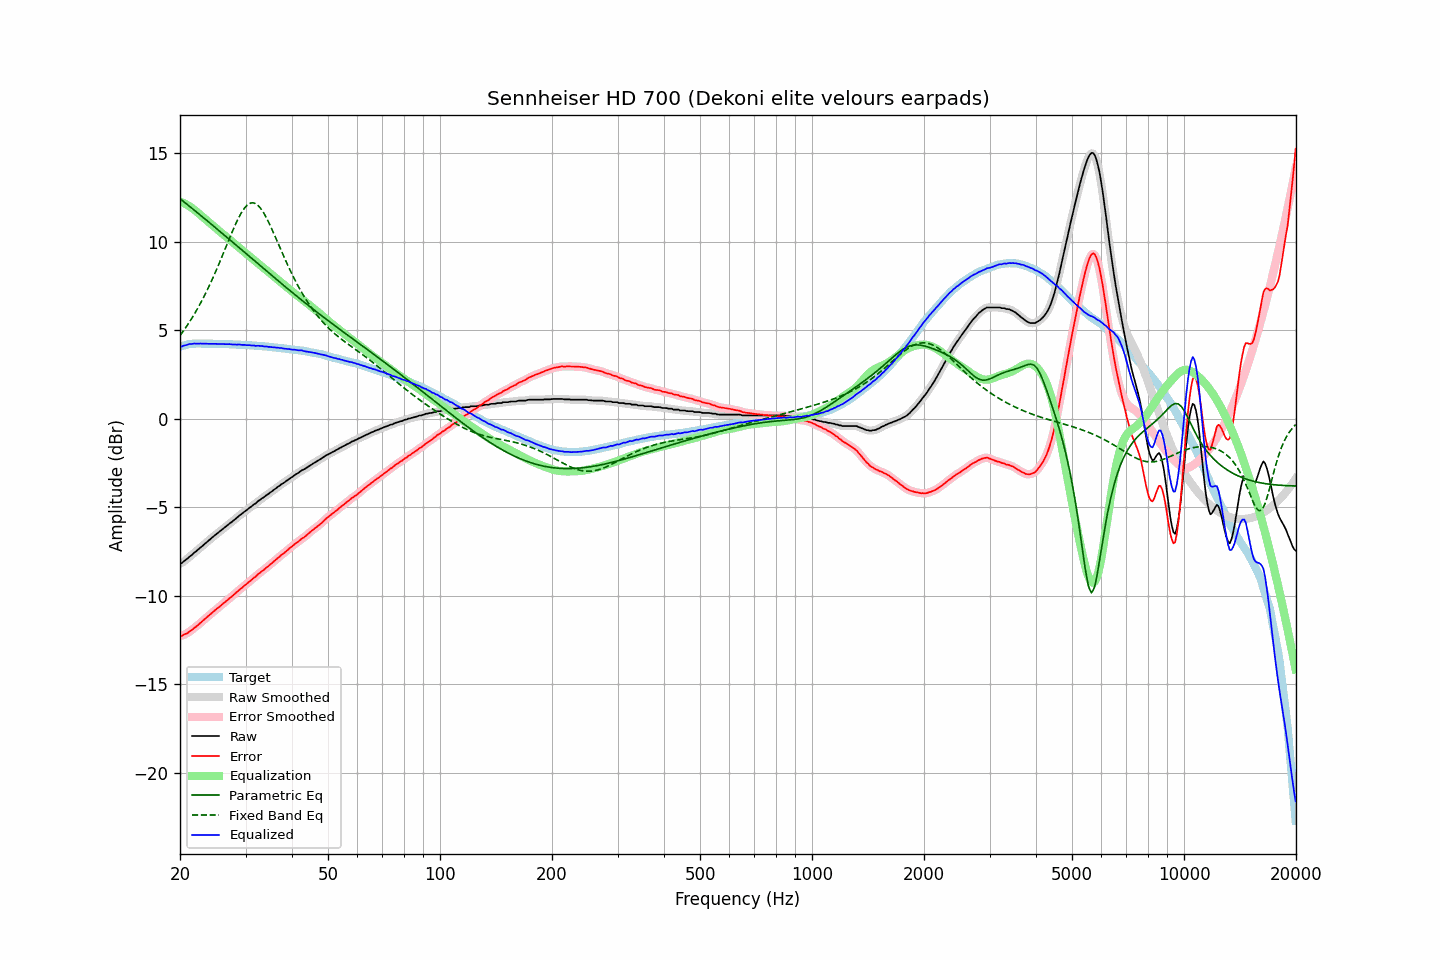

Values plotted in this chart, from the file beside it:
frequency, raw, error, smoothed, error_smoothed, equalization, parametric_eq, fixed_band_eq, equalized_raw, equalized_smoothed, target
20.00, -8.16, -12.24, -8.18, -12.25, 12.27, 12.44, 4.71, 4.11, 4.10, 4.08
20.20, -8.15, -12.26, -8.13, -12.24, 12.24, 12.37, 4.83, 4.09, 4.11, 4.11
20.40, -8.07, -12.21, -8.08, -12.21, 12.20, 12.30, 4.95, 4.13, 4.12, 4.14
20.61, -8.01, -12.16, -8.01, -12.18, 12.16, 12.22, 5.08, 4.15, 4.15, 4.16
20.81, -7.94, -12.13, -7.93, -12.12, 12.11, 12.15, 5.21, 4.17, 4.18, 4.19
21.02, -7.86, -12.08, -7.86, -12.07, 12.06, 12.08, 5.35, 4.20, 4.20, 4.22
21.23, -7.77, -12.00, -7.79, -12.01, 12.01, 12.00, 5.49, 4.23, 4.22, 4.23
21.44, -7.71, -11.95, -7.71, -11.94, 11.95, 11.93, 5.63, 4.23, 4.24, 4.24
21.66, -7.63, -11.88, -7.63, -11.87, 11.88, 11.86, 5.78, 4.24, 4.25, 4.25
21.87, -7.54, -11.79, -7.55, -11.81, 11.81, 11.78, 5.93, 4.26, 4.25, 4.25
22.09, -7.48, -11.74, -7.48, -11.73, 11.73, 11.71, 6.09, 4.25, 4.26, 4.26
22.31, -7.40, -11.66, -7.40, -11.66, 11.66, 11.64, 6.25, 4.25, 4.26, 4.26
22.54, -7.33, -11.58, -7.33, -11.58, 11.58, 11.56, 6.41, 4.25, 4.25, 4.26
22.76, -7.24, -11.50, -7.25, -11.50, 11.50, 11.49, 6.58, 4.26, 4.25, 4.26
22.99, -7.17, -11.42, -7.17, -11.42, 11.42, 11.41, 6.75, 4.25, 4.25, 4.25
23.22, -7.09, -11.34, -7.09, -11.34, 11.34, 11.34, 6.93, 4.25, 4.25, 4.25
23.45, -7.01, -11.26, -7.02, -11.26, 11.26, 11.26, 7.11, 4.25, 4.25, 4.25
23.69, -6.94, -11.18, -6.94, -11.18, 11.18, 11.19, 7.29, 4.25, 4.25, 4.25
23.92, -6.86, -11.11, -6.86, -11.11, 11.10, 11.11, 7.48, 4.24, 4.24, 4.25
24.16, -6.78, -11.03, -6.78, -11.03, 11.03, 11.04, 7.68, 4.24, 4.24, 4.25
24.40, -6.70, -10.95, -6.70, -10.95, 10.95, 10.96, 7.87, 4.25, 4.24, 4.25
24.65, -6.62, -10.86, -6.63, -10.87, 10.87, 10.88, 8.08, 4.25, 4.25, 4.24
24.89, -6.55, -10.79, -6.55, -10.79, 10.80, 10.81, 8.28, 4.24, 4.24, 4.24
25.14, -6.48, -10.72, -6.48, -10.72, 10.72, 10.73, 8.49, 4.24, 4.24, 4.24
25.39, -6.41, -10.65, -6.41, -10.65, 10.65, 10.66, 8.70, 4.23, 4.23, 4.24
25.65, -6.34, -10.58, -6.34, -10.57, 10.57, 10.58, 8.92, 4.23, 4.23, 4.24
25.91, -6.27, -10.49, -6.27, -10.50, 10.50, 10.50, 9.14, 4.23, 4.23, 4.23
26.16, -6.19, -10.42, -6.20, -10.42, 10.42, 10.43, 9.36, 4.23, 4.23, 4.23
26.43, -6.12, -10.35, -6.12, -10.35, 10.35, 10.35, 9.58, 4.22, 4.23, 4.23
26.69, -6.05, -10.28, -6.05, -10.28, 10.27, 10.27, 9.81, 4.22, 4.23, 4.23
26.96, -5.97, -10.20, -5.98, -10.20, 10.20, 10.20, 10.03, 4.22, 4.22, 4.23
27.23, -5.89, -10.11, -5.90, -10.12, 10.12, 10.12, 10.25, 4.23, 4.22, 4.22
27.50, -5.83, -10.05, -5.83, -10.04, 10.04, 10.04, 10.47, 4.21, 4.21, 4.22
27.77, -5.76, -9.97, -5.76, -9.97, 9.97, 9.96, 10.68, 4.20, 4.21, 4.21
28.05, -5.68, -9.89, -5.69, -9.89, 9.89, 9.89, 10.89, 4.21, 4.20, 4.21
28.33, -5.61, -9.81, -5.61, -9.81, 9.81, 9.81, 11.08, 4.20, 4.20, 4.20
28.62, -5.54, -9.73, -5.53, -9.73, 9.73, 9.73, 11.28, 4.20, 4.20, 4.20
28.90, -5.45, -9.65, -5.46, -9.65, 9.66, 9.65, 11.45, 4.20, 4.19, 4.20
29.19, -5.39, -9.58, -5.39, -9.58, 9.58, 9.58, 11.62, 4.19, 4.19, 4.19
29.48, -5.32, -9.51, -5.32, -9.50, 9.50, 9.50, 11.76, 4.18, 4.19, 4.19
29.78, -5.24, -9.42, -5.25, -9.43, 9.43, 9.42, 11.90, 4.18, 4.18, 4.18
30.08, -5.18, -9.36, -5.18, -9.35, 9.35, 9.34, 12.00, 4.17, 4.17, 4.18
30.38, -5.11, -9.28, -5.11, -9.28, 9.28, 9.27, 12.09, 4.16, 4.17, 4.17
30.68, -5.03, -9.20, -5.04, -9.21, 9.20, 9.19, 12.15, 4.17, 4.16, 4.17
30.99, -4.97, -9.13, -4.97, -9.13, 9.13, 9.11, 12.20, 4.15, 4.16, 4.16
31.30, -4.90, -9.05, -4.90, -9.05, 9.05, 9.03, 12.20, 4.15, 4.15, 4.15
31.61, -4.82, -8.97, -4.84, -8.98, 8.98, 8.96, 12.20, 4.15, 4.14, 4.15
31.93, -4.77, -8.91, -4.76, -8.90, 8.90, 8.88, 12.16, 4.12, 4.14, 4.14
32.24, -4.69, -8.82, -4.69, -8.82, 8.82, 8.80, 12.10, 4.13, 4.13, 4.13
32.57, -4.61, -8.74, -4.62, -8.75, 8.75, 8.72, 12.01, 4.14, 4.13, 4.13
32.89, -4.56, -8.68, -4.55, -8.67, 8.68, 8.65, 11.91, 4.11, 4.12, 4.12
33.22, -4.48, -8.59, -4.49, -8.60, 8.60, 8.57, 11.79, 4.12, 4.11, 4.11
33.55, -4.43, -8.54, -4.43, -8.53, 8.53, 8.49, 11.65, 4.10, 4.10, 4.11
33.89, -4.36, -8.46, -4.36, -8.46, 8.46, 8.42, 11.49, 4.09, 4.09, 4.10
34.23, -4.29, -8.38, -4.30, -8.39, 8.38, 8.34, 11.32, 4.09, 4.08, 4.09
34.57, -4.24, -8.32, -4.23, -8.31, 8.31, 8.26, 11.14, 4.07, 4.07, 4.08
34.92, -4.16, -8.23, -4.17, -8.24, 8.23, 8.19, 10.95, 4.07, 4.06, 4.07
35.27, -4.10, -8.16, -4.10, -8.16, 8.16, 8.11, 10.75, 4.05, 4.06, 4.06
35.62, -4.03, -8.08, -4.03, -8.08, 8.08, 8.03, 10.55, 4.05, 4.05, 4.05
35.97, -3.96, -8.00, -3.97, -8.00, 8.00, 7.96, 10.34, 4.04, 4.04, 4.04
... 635 more rows
